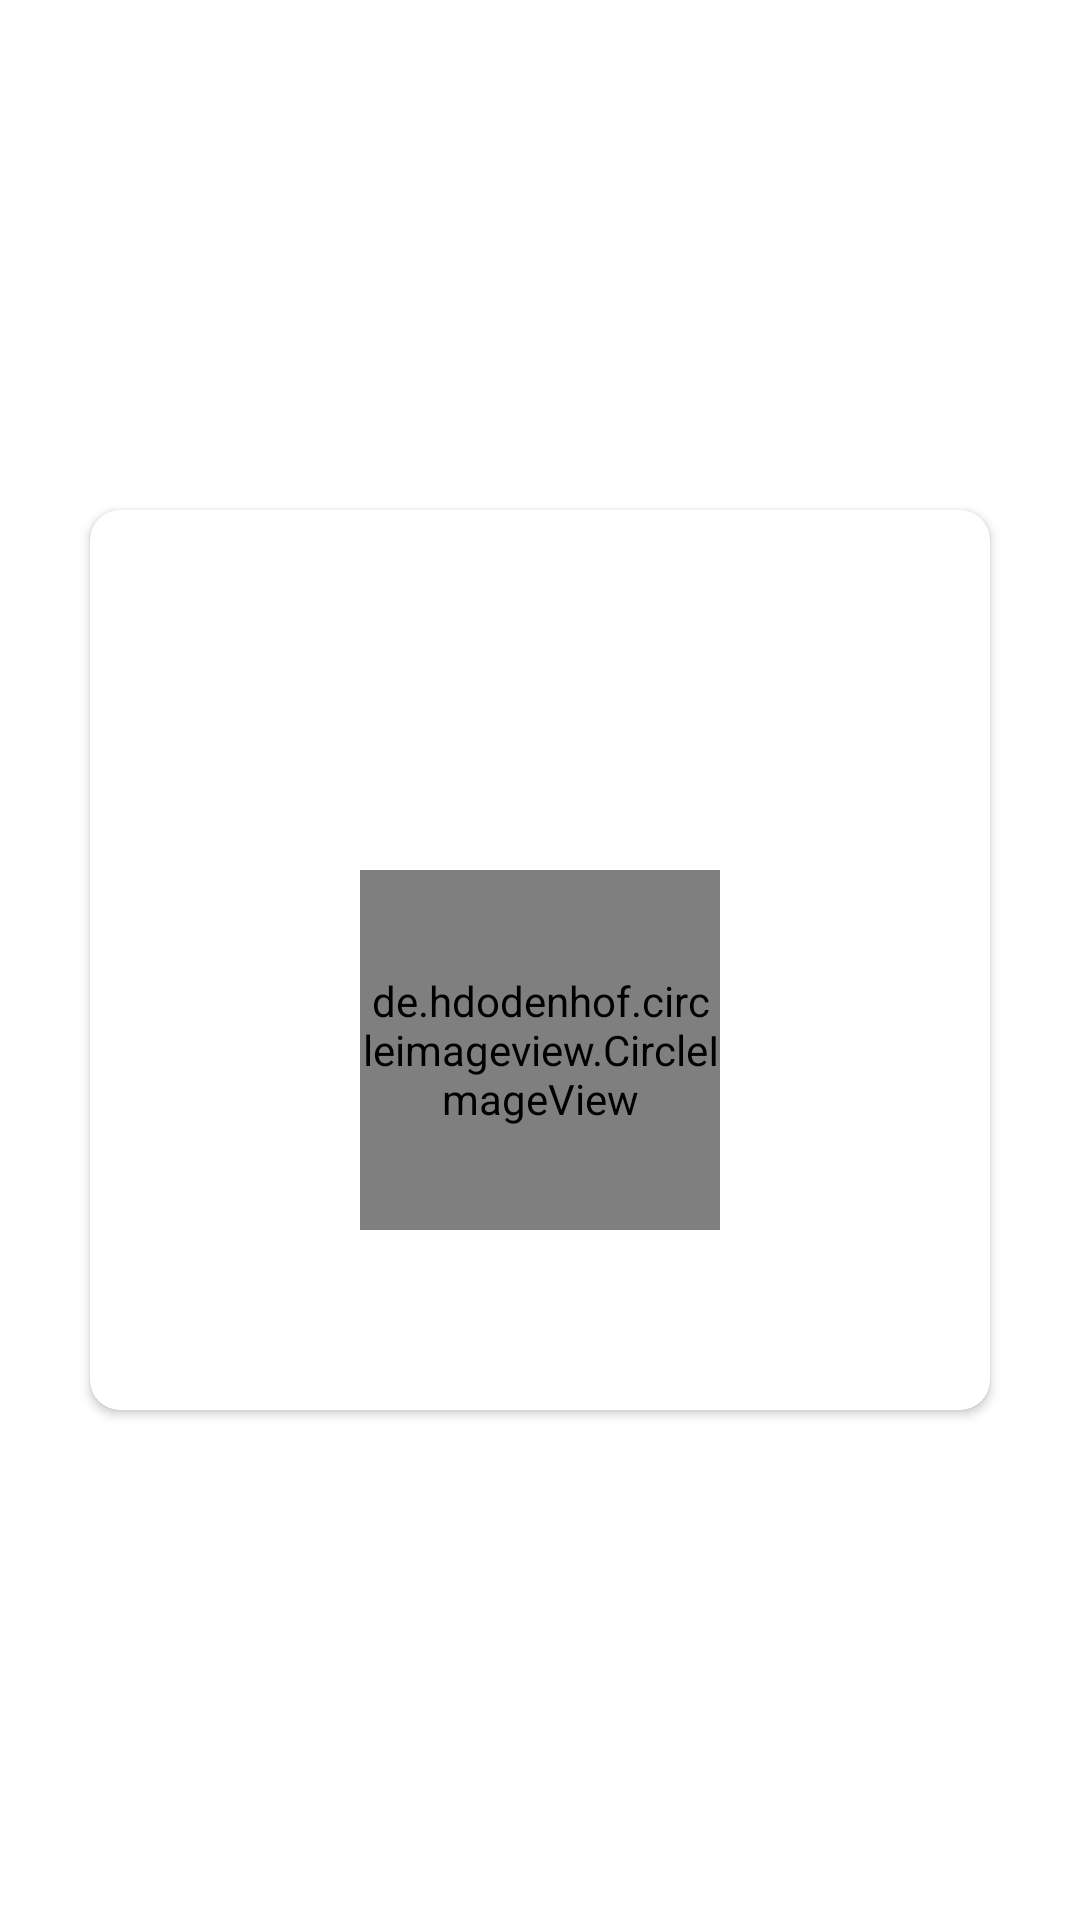

Here is an Android app screen rendered from its layout file. Give the layout XML and the strings, colors and styles it references.
<!-- AndroidManifest.xml: application theme Theme.BirthdayReminder1 -->
<!-- res/layout/birthday_main_item.xml -->
<?xml version="1.0" encoding="utf-8"?>
<androidx.constraintlayout.widget.ConstraintLayout xmlns:android="http://schemas.android.com/apk/res/android"
    android:layout_width="match_parent"
    android:layout_height="wrap_content"
    xmlns:app="http://schemas.android.com/apk/res-auto"

    xmlns:tools="http://schemas.android.com/tools">


    <androidx.cardview.widget.CardView
        android:id="@+id/main_item_card_main"
        android:layout_width="300dp"
        android:layout_height="300dp"
        app:layout_constraintStart_toStartOf="parent"
        app:layout_constraintEnd_toEndOf="parent"
        app:layout_constraintTop_toTopOf="parent"
        app:layout_constraintBottom_toBottomOf="parent"
        android:layout_marginBottom="10dp"
        app:cardCornerRadius="10dp"
        android:layout_marginTop="10dp"
        tools:backgroundTint="@color/red"
        >

        <ImageView
            android:id="@+id/main_item_delete"
            android:layout_width="wrap_content"
            android:layout_height="wrap_content"
            android:src="@drawable/baseline_cancel_24"
            android:layout_gravity="end"
            android:layout_marginTop="5dp"
            android:layout_marginEnd="5dp"
            />

        <TextView
            android:id="@+id/main_item_title"
            android:layout_width="match_parent"
            android:layout_height="wrap_content"
            tools:text="Happy Birthday"
            android:textColor="@color/white"
            android:layout_marginStart="10dp"
            android:layout_marginEnd="60dp"
            android:layout_marginTop="5dp"
            android:textStyle="bold"
            android:textSize="20sp"
            />

        <TextView
            android:id="@+id/main_item_to"
            android:layout_width="match_parent"
            android:layout_height="wrap_content"
            tools:text="Luka"
            android:textColor="@color/white"
            android:textStyle="bold"
            android:gravity="center"
            android:layout_gravity="center"
            android:textSize="35sp"
            android:layout_marginStart="20dp"
            android:layout_marginEnd="20dp"
            android:layout_marginBottom="70dp"
            />

        <de.hdodenhof.circleimageview.CircleImageView
            android:id="@+id/main_item_image"
            android:layout_width="120dp"
            android:layout_height="120dp"
            tools:src="@drawable/baseline_android_24"
            android:layout_gravity="center"
            android:layout_marginTop="30dp"
            app:civ_border_color="@color/white"
            app:civ_border_width="2dp"
            />


        <TextView
            android:id="@+id/main_item_time"
            android:layout_width="match_parent"
            android:layout_height="wrap_content"
            tools:text="4/15/21, 5:00 AM"
            android:textColor="@color/white"
            android:layout_marginStart="10dp"
            android:layout_marginEnd="10dp"
            android:layout_marginTop="5dp"
            android:textStyle="bold"
            android:textSize="18sp"
            android:layout_gravity="bottom"
            android:layout_marginBottom="5dp"
            />

    </androidx.cardview.widget.CardView>

</androidx.constraintlayout.widget.ConstraintLayout>
<!-- resources referenced by this layout -->
<resources>
  <color name="red">#FF0000</color>
  <color name="white">#FFFFFFFF</color>
  <style name="Theme.BirthdayReminder1" parent="Theme.MaterialComponents.DayNight.DarkActionBar">
          
          <item name="colorPrimary">@color/purple_500</item>
          <item name="colorPrimaryVariant">@color/purple_700</item>
          <item name="colorOnPrimary">@color/white</item>
          
          <item name="colorSecondary">@color/teal_200</item>
          <item name="colorSecondaryVariant">@color/teal_700</item>
          <item name="colorOnSecondary">@color/black</item>
          
          <item name="android:statusBarColor">@color/grey</item>
          
      </style>
  <color name="purple_500">#FF6200EE</color>
  <color name="purple_700">#FF3700B3</color>
  <color name="teal_200">#FF03DAC5</color>
  <color name="teal_700">#FF018786</color>
  <color name="black">#FF000000</color>
  <color name="grey">#A09F9B</color>
</resources>
